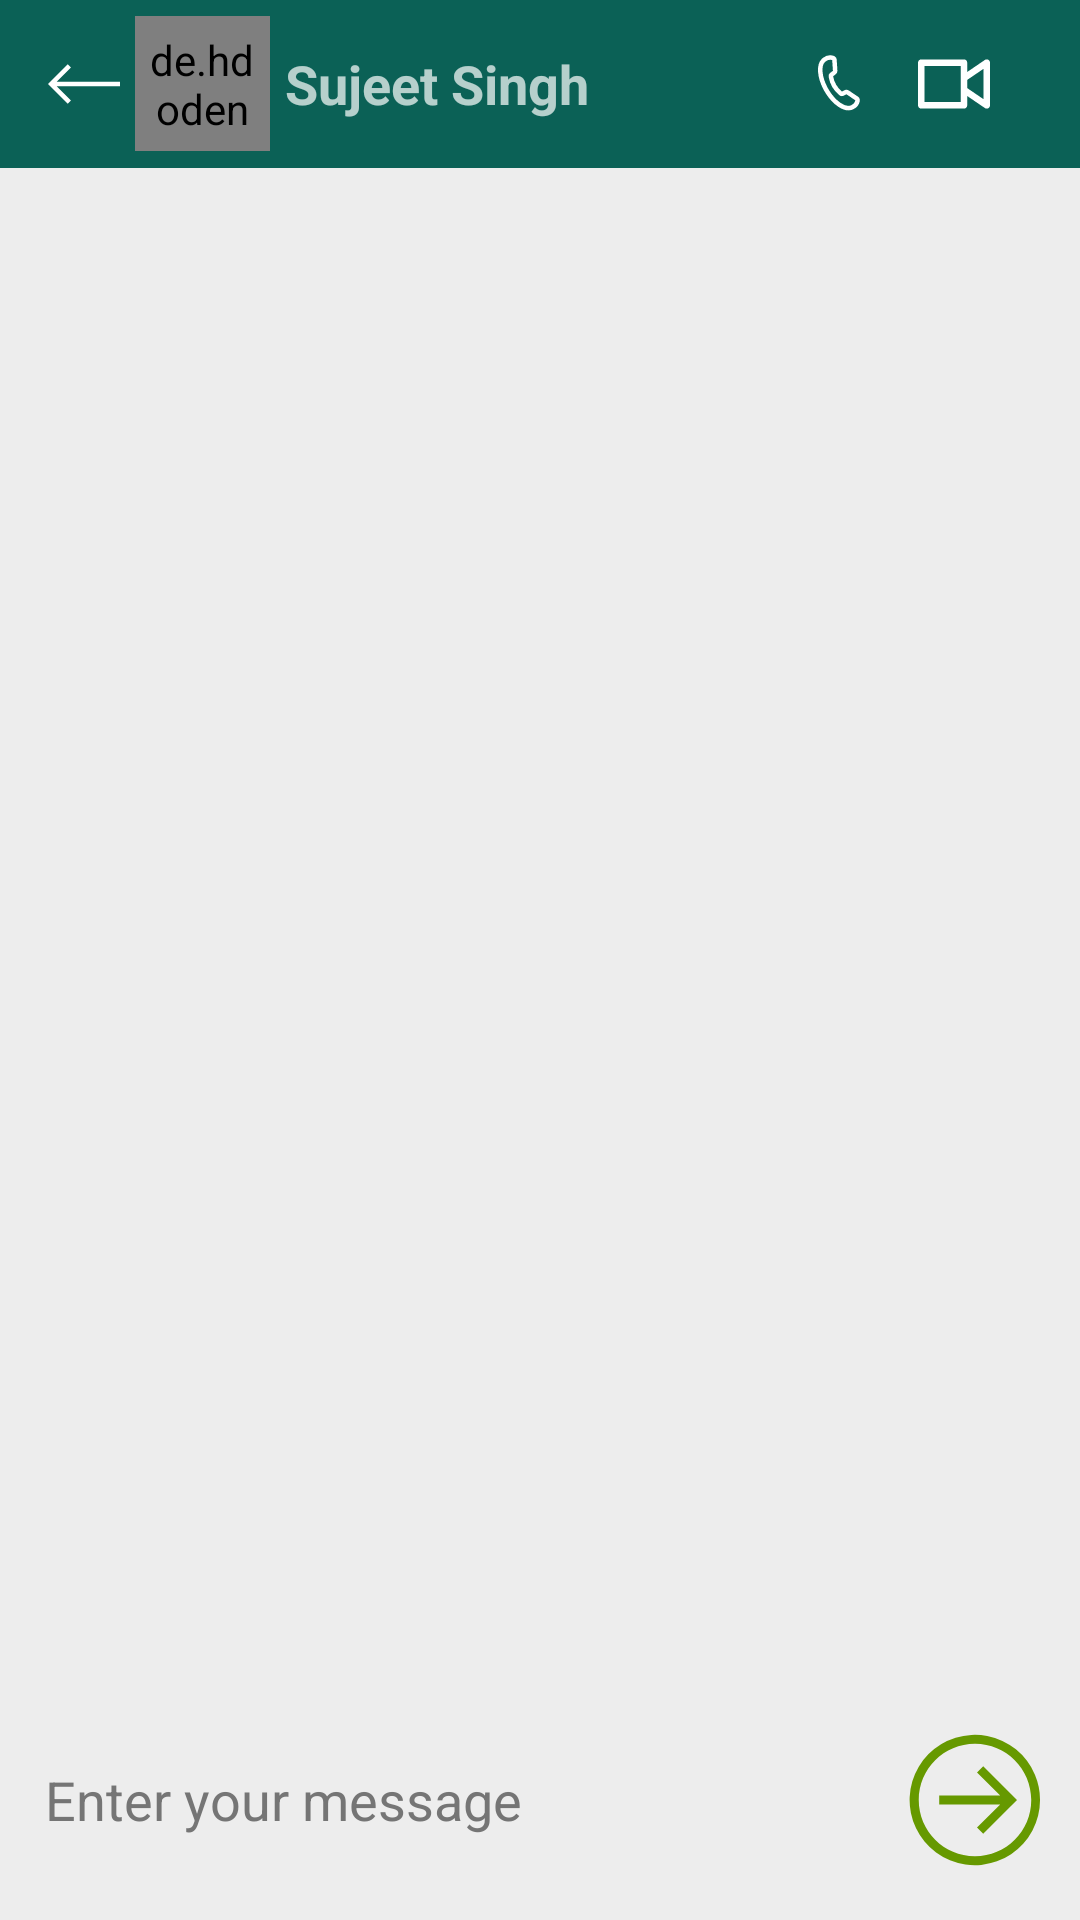

Android layout source for this screen:
<!-- AndroidManifest.xml: application theme Theme.RealTimeChat -->
<!-- res/layout/activity_group_chat.xml -->
<?xml version="1.0" encoding="utf-8"?>
<RelativeLayout xmlns:android="http://schemas.android.com/apk/res/android"
    xmlns:app="http://schemas.android.com/apk/res-auto"
    xmlns:tools="http://schemas.android.com/tools"
    android:layout_width="match_parent"
    android:layout_height="match_parent"
    tools:context=".GroupChatActivity"
    android:background="@color/lightGrey"
    >


    <androidx.recyclerview.widget.RecyclerView
        android:id="@+id/chatRecyclerView"
        android:layout_width="match_parent"
        android:layout_height="match_parent"
        android:layout_above="@+id/linear"
        android:layout_below="@+id/toolbar"
        android:layout_marginTop="-4dp"
        android:layout_marginBottom="5dp" />

    <LinearLayout
        android:id="@+id/linear"
        android:layout_width="match_parent"
        android:layout_height="wrap_content"
        android:layout_alignParentBottom="true"
        android:orientation="horizontal"
        android:padding="5dp">

        <EditText
            android:id="@+id/etMessage"
            android:layout_width="wrap_content"
            android:layout_height="wrap_content"
            android:layout_gravity="center"
            android:layout_marginBottom="5dp"

            android:layout_weight="1"
            android:background="@drawable/bg_edit_text"
            android:hint="Enter your message"
            android:padding="10dp"
            android:textColorHint="#757575" />

        <ImageView
            android:id="@+id/send"
            android:layout_width="50dp"
            android:layout_height="50dp"
            android:layout_marginLeft="4dp"
            android:layout_marginRight="5dp"
            android:layout_marginBottom="10dp"
            android:layout_weight="0"
            app:srcCompat="@drawable/ic_sendarrow"
            app:tint="@android:color/holo_green_dark" />

    </LinearLayout>

    <androidx.appcompat.widget.Toolbar
        android:id="@+id/toolbar"
        android:layout_width="match_parent"
        android:layout_height="wrap_content"
        android:background="?attr/colorPrimary"
        android:minHeight="?attr/actionBarSize"
        android:theme="?attr/actionBarTheme">

        <androidx.constraintlayout.widget.ConstraintLayout
            android:layout_width="match_parent"
            android:layout_height="match_parent">

            <ImageView
                android:id="@+id/backArrow"
                android:layout_width="wrap_content"
                android:layout_height="wrap_content"
                app:layout_constraintBottom_toBottomOf="parent"
                app:layout_constraintStart_toStartOf="parent"
                app:layout_constraintTop_toTopOf="parent"
                app:srcCompat="@drawable/ic_left"
                app:tint="@color/white" />

            <de.hdodenhof.circleimageview.CircleImageView
                android:id="@+id/profile_image"
                android:layout_width="45dp"
                android:layout_height="45dp"
                android:layout_marginStart="5dp"
                android:padding="5dp"
                android:src="@drawable/avatar"
                app:civ_border_color="#FF000000"

                app:civ_border_width="2dp"
                app:layout_constraintBottom_toBottomOf="parent"
                app:layout_constraintStart_toEndOf="@+id/backArrow"
                app:layout_constraintTop_toTopOf="parent" />

            <TextView
                android:id="@+id/chatUserName"
                android:layout_width="wrap_content"
                android:layout_height="wrap_content"
                android:layout_marginStart="5dp"
                android:text="Sujeet Singh"
                android:textSize="18sp"
                android:textStyle="bold"
                app:layout_constraintBottom_toBottomOf="parent"
                app:layout_constraintStart_toEndOf="@+id/profile_image"
                app:layout_constraintTop_toTopOf="parent" />

            <ImageView
                android:id="@+id/imageView3"
                android:layout_width="wrap_content"
                android:layout_height="wrap_content"
                android:layout_marginEnd="15dp"
                app:layout_constraintBottom_toBottomOf="parent"
                app:layout_constraintEnd_toEndOf="parent"
                app:layout_constraintTop_toTopOf="parent"
                app:srcCompat="@drawable/ic_menu"
                app:tint="@color/white" />

            <ImageView
                android:id="@+id/imageView4"
                android:layout_width="wrap_content"
                android:layout_height="wrap_content"
                android:layout_marginEnd="15dp"
                app:layout_constraintBottom_toBottomOf="parent"
                app:layout_constraintEnd_toStartOf="@+id/imageView3"
                app:layout_constraintTop_toTopOf="parent"
                app:srcCompat="@drawable/ic_videocall"
                app:tint="@color/white" />

            <ImageView
                android:id="@+id/imageView5"
                android:layout_width="wrap_content"
                android:layout_height="wrap_content"
                android:layout_marginEnd="15dp"
                app:layout_constraintBottom_toBottomOf="parent"
                app:layout_constraintEnd_toStartOf="@+id/imageView4"
                app:layout_constraintTop_toTopOf="parent"
                app:srcCompat="@drawable/ic_call"
                app:tint="@color/white" />
        </androidx.constraintlayout.widget.ConstraintLayout>
    </androidx.appcompat.widget.Toolbar>

</RelativeLayout>
<!-- resources referenced by this layout -->
<resources>
  <color name="lightGrey">#EDEDED</color>
  <color name="white">#FFFFFFFF</color>
  <!-- drawable ic_call (drawable) -->
  <vector xmlns:android="http://schemas.android.com/apk/res/android"
      android:width="24dp"
      android:height="24dp"
      android:viewportWidth="24"
      android:viewportHeight="24">
    <path
        android:pathData="M17.9545,16.4186 L15.5537,14.8083a0.7,0.7 105,0 0,-0.7049 -0.063l-0.9217,0.4675a0.662,0.662 105,0 1,-0.7199 -0.089,9.327 9.327,105 0,1 -3.25,-5.6292 0.662,0.662 105,0 1,0.2829 -0.668l0.8392,-0.6104a0.7,0.7 105,0 0,0.3131 -0.6357L11.1982,4.6963l-0.0443,-0.7388a0.708,0.708 105,0 0,-0.0934 -0.3017,0.692 0.692,105 0,0 -0.3885,-0.3149A3,3 0,0 0,7.9598 3.7612l-0.1885,0.1435L7.6736,3.9796A1.556,1.556 105,0 0,7.5428 4.0851l-0.1203,0.1156C5.8347,5.7525 6.1334,9.6539 8.1795,13.5278L8.802,14.606c2.3289,3.7038 5.5582,5.9131 7.7056,5.3465l0.1603,-0.0464a1.556,1.556 105,0 0,0.1559 -0.06l0.1142,-0.0463 0.2185,-0.0915a3,3 117.2762,0 0,1.7188 -2.139,0.692 0.692,105 0,0 -0.0785,-0.4939 0.708,0.708 105,0 0,-0.2146 -0.2317Z"
        android:strokeWidth="1.5"
        android:fillColor="#00000000"
        android:strokeColor="#000"/>
  </vector>
  <!-- drawable ic_left (drawable) -->
  <vector android:height="24dp" android:viewportHeight="476.213"
      android:viewportWidth="476.213" android:width="24dp" xmlns:android="http://schemas.android.com/apk/res/android">
      <path android:fillColor="#FF000000" android:pathData="M476.213,223.107l-418.786,0l94.393,-94.394l-21.213,-21.213l-130.607,130.606l130.607,130.608l21.213,-21.214l-94.393,-94.393l418.786,0z"/>
  </vector>
  <!-- drawable ic_sendarrow (drawable) -->
  <vector android:height="24dp" android:viewportHeight="512"
      android:viewportWidth="512" android:width="24dp" xmlns:android="http://schemas.android.com/apk/res/android">
      <path android:fillColor="#FF000000" android:pathData="M460.54,169.58A222.6,222.6 0,1 0,478 256,221.16 221.16,0 0,0 460.54,169.58ZM256,448C150,448 64,362 64,256S150,64 256,64s192,86 192,192S362,448 256,448ZM284.06,140.67L399.39,256 284.06,371.33l-21.21,-21.21L342,271L133.82,271L133.82,241L342,241l-79.12,-79.12Z"/>
  </vector>
  <!-- drawable ic_videocall (drawable) -->
  <vector android:height="24dp" android:viewportHeight="330"
      android:viewportWidth="330" android:width="24dp" xmlns:android="http://schemas.android.com/apk/res/android">
      <path android:fillColor="#FF000000" android:pathData="M322.009,53.912c-4.915,-2.598 -10.866,-2.264 -15.459,0.868l-80.898,55.158V67.174c0,-8.284 -6.716,-15 -15,-15H15c-8.284,0 -15,6.716 -15,15v195.652c0,8.284 6.716,15 15,15h195.652c8.284,0 15,-6.716 15,-15v-42.763l80.898,55.157c2.538,1.73 5.489,2.607 8.451,2.607c2.4,0 4.808,-0.575 7.008,-1.738c4.916,-2.598 7.991,-7.702 7.991,-13.262V67.174C330,61.614 326.925,56.51 322.009,53.912zM195.652,247.826H30V82.174h165.652v56.146v53.36V247.826zM300,234.444l-74.348,-50.691v-37.505L300,95.556V234.444z"/>
  </vector>
  <style name="Theme.RealTimeChat" parent="Theme.MaterialComponents.DayNight.DarkActionBar">
          
          <item name="colorPrimary">@color/colorPrimary</item>
          <item name="colorPrimaryVariant">@color/colorPrimaryDark</item>
          <item name="colorOnPrimary">@color/white</item>
          
          <item name="colorSecondary">@color/teal_200</item>
          <item name="colorSecondaryVariant">@color/teal_700</item>
          <item name="colorOnSecondary">@color/black</item>
          
          <item name="android:statusBarColor" tools:targetApi="l">?attr/colorPrimaryVariant</item>
          
      </style>
  <color name="colorPrimary">#0b6156</color>
  <color name="colorPrimaryDark">#095049</color>
  <color name="teal_200">#FF03DAC5</color>
  <color name="teal_700">#FF018786</color>
  <color name="black">#FF000000</color>
</resources>
